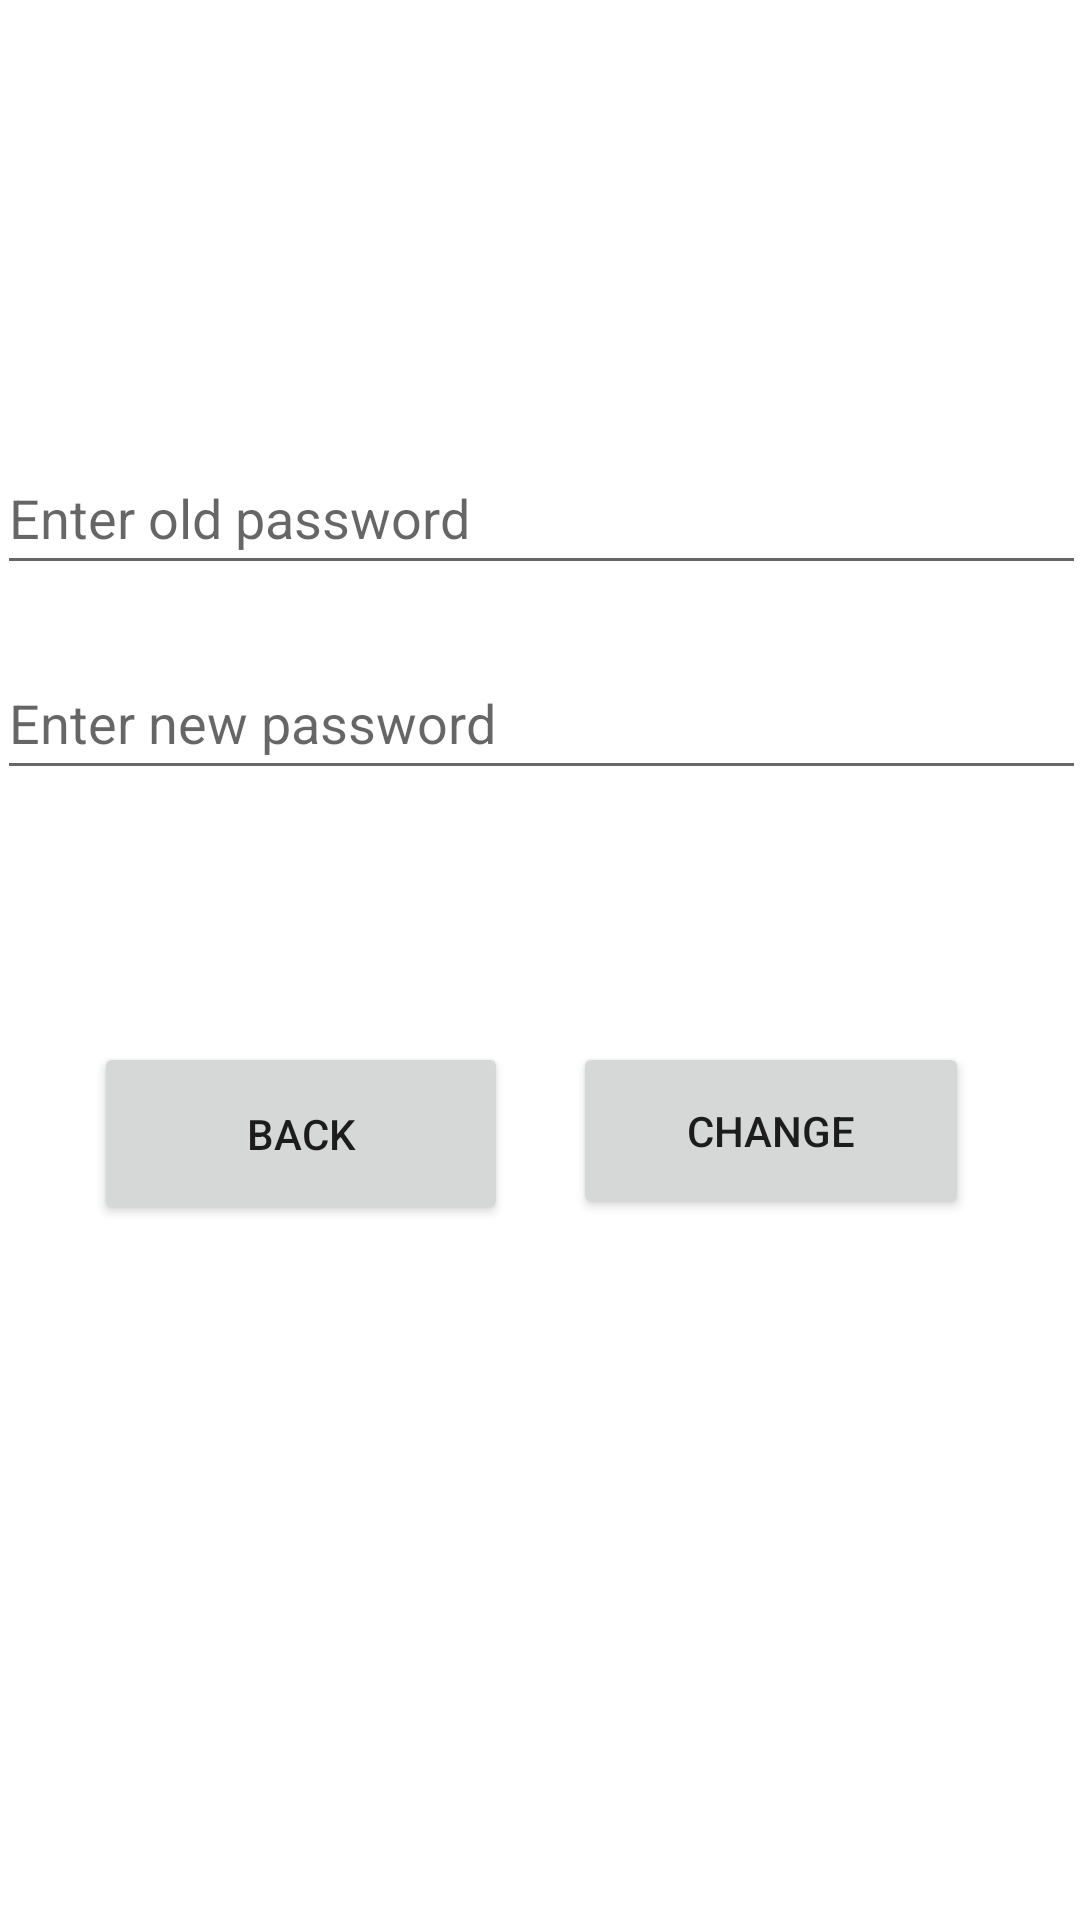

Produce the Android XML layout that renders to this screen, including the resource entries it uses.
<!-- AndroidManifest.xml: application theme Theme.EmotionTracker -->
<!-- res/layout/fragment_change_password.xml -->
<?xml version="1.0" encoding="utf-8"?>
<androidx.constraintlayout.widget.ConstraintLayout
    xmlns:android="http://schemas.android.com/apk/res/android"
    xmlns:app="http://schemas.android.com/apk/res-auto"
    android:layout_width="match_parent"
    android:layout_height="match_parent"
    android:background="#FFFFFF">

    <EditText
        android:id="@+id/old_password"
        android:layout_width="363dp"
        android:layout_height="48dp"
        android:layout_marginStart="100dp"
        android:layout_marginEnd="100dp"
        android:autofillHints="password"
        android:hint="@string/old_password"
        android:imeOptions="actionDone"
        android:inputType="textPassword"
        android:selectAllOnFocus="true"
        app:layout_constraintBottom_toTopOf="@+id/new_password"
        app:layout_constraintEnd_toEndOf="parent"
        app:layout_constraintStart_toStartOf="parent"
        app:layout_constraintTop_toTopOf="parent"
        app:layout_constraintVertical_bias="0.878" />

    <EditText
        android:id="@+id/new_password"
        android:layout_width="363dp"
        android:layout_height="48dp"
        android:layout_marginStart="100dp"
        android:layout_marginEnd="100dp"
        android:layout_marginBottom="84dp"
        android:autofillHints="password"
        android:hint="@string/new_password"
        android:imeOptions="actionDone"
        android:inputType="textPassword"
        android:selectAllOnFocus="true"
        app:layout_constraintBottom_toTopOf="@+id/back_button"
        app:layout_constraintEnd_toEndOf="parent"
        app:layout_constraintStart_toStartOf="parent" />

    <Button
        android:id="@+id/change_password"
        android:layout_width="132dp"
        android:layout_height="59dp"
        android:text="@string/change"
        app:layout_constraintBottom_toBottomOf="parent"
        app:layout_constraintEnd_toEndOf="parent"
        app:layout_constraintHorizontal_bias="0.838"
        app:layout_constraintStart_toStartOf="parent"
        app:layout_constraintTop_toTopOf="parent"
        app:layout_constraintVertical_bias="0.598" />

    <Button
        android:id="@+id/back_button"
        android:layout_width="138dp"
        android:layout_height="61dp"
        android:text="@string/back"
        app:layout_constraintBottom_toBottomOf="parent"
        app:layout_constraintEnd_toStartOf="@+id/change_password"
        app:layout_constraintHorizontal_bias="0.593"
        app:layout_constraintStart_toStartOf="parent"
        app:layout_constraintTop_toTopOf="parent"
        app:layout_constraintVertical_bias="0.6" />

</androidx.constraintlayout.widget.ConstraintLayout>
<!-- resources referenced by this layout -->
<resources>
  <string name="back">BACK</string>
  <string name="change">CHANGE</string>
  <string name="new_password">Enter new password</string>
  <string name="old_password">Enter old password</string>
  <style name="Theme.EmotionTracker" parent="Theme.MaterialComponents.DayNight.DarkActionBar">
          
          <item name="colorPrimary">@color/purple_500</item>
          <item name="colorPrimaryVariant">@color/purple_700</item>
          <item name="colorOnPrimary">@color/white</item>
          
          <item name="colorSecondary">@color/teal_200</item>
          <item name="colorSecondaryVariant">@color/teal_700</item>
          <item name="colorOnSecondary">@color/black</item>
          
          <item name="android:statusBarColor">?attr/colorPrimaryVariant</item>
          
      </style>
  <!-- not gathered from this repository: default colours our renderer supplied (Android Studio template values) -->
  <color name="purple_500">#FF6200EE</color>
  <color name="purple_700">#FF3700B3</color>
  <color name="teal_200">#FF03DAC5</color>
  <color name="teal_700">#FF018786</color>
  <color name="black">#FF000000</color>
  <color name="white">#FFFFFFFF</color>
</resources>
